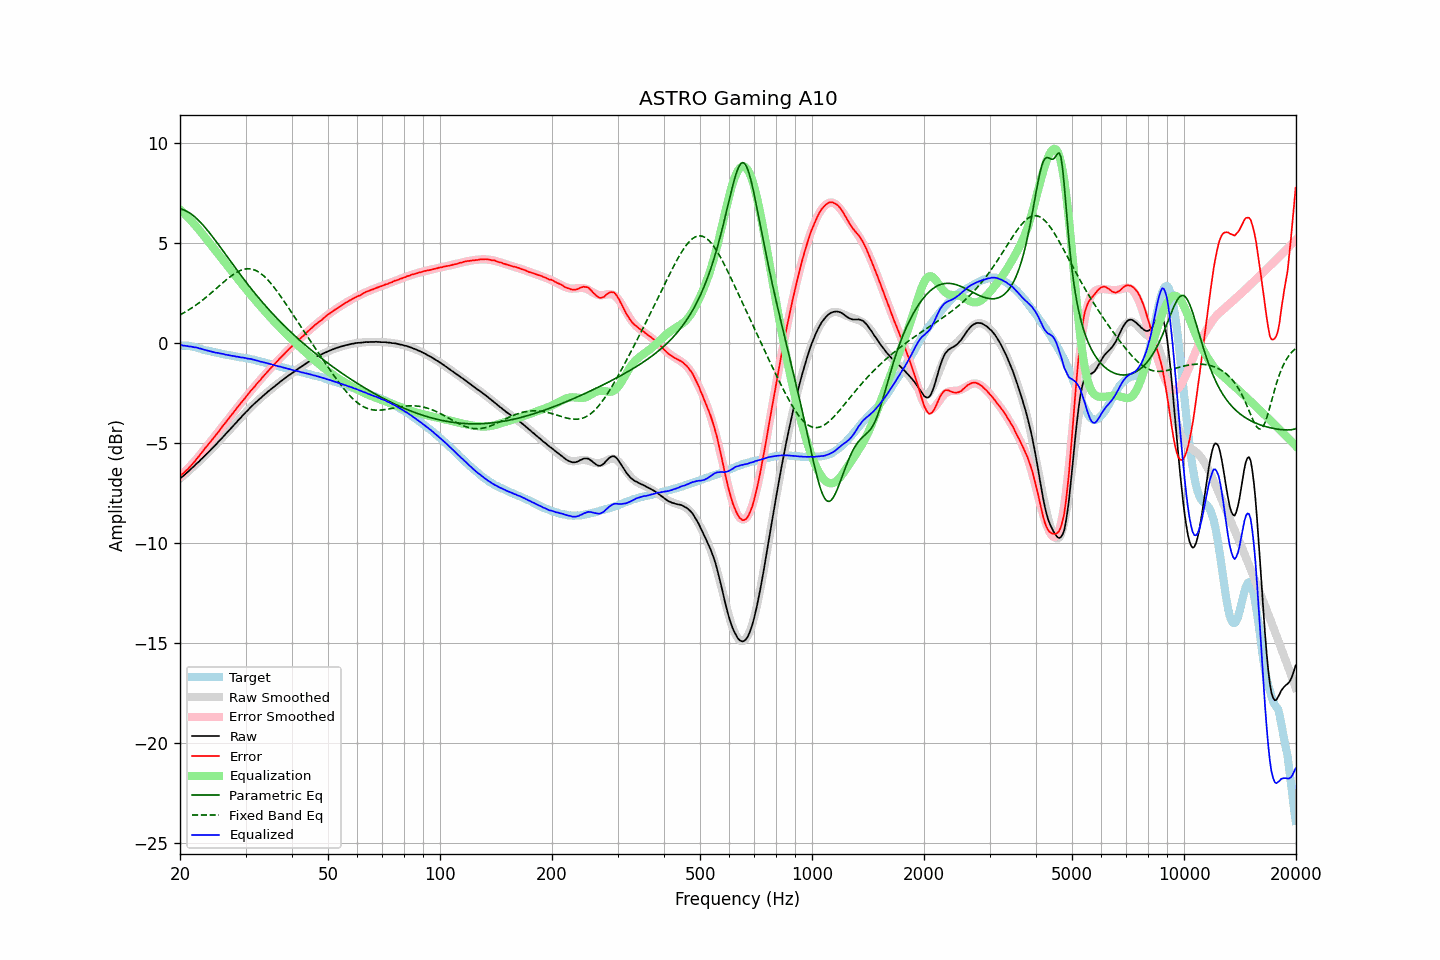

Data behind this chart, as committed beside it:
frequency, raw, error, smoothed, error_smoothed, equalization, parametric_eq, fixed_band_eq, equalized_raw, equalized_smoothed, target
20.00, -6.77, -6.64, -6.78, -6.67, 6.67, 6.70, 1.40, -0.10, -0.11, -0.13
20.20, -6.70, -6.57, -6.71, -6.59, 6.59, 6.68, 1.44, -0.11, -0.12, -0.13
20.40, -6.65, -6.52, -6.64, -6.51, 6.51, 6.66, 1.49, -0.14, -0.13, -0.13
20.61, -6.57, -6.44, -6.57, -6.43, 6.43, 6.62, 1.53, -0.14, -0.14, -0.13
20.81, -6.50, -6.37, -6.50, -6.35, 6.35, 6.59, 1.58, -0.15, -0.15, -0.13
21.02, -6.43, -6.30, -6.43, -6.27, 6.27, 6.54, 1.63, -0.16, -0.16, -0.13
21.23, -6.36, -6.21, -6.35, -6.18, 6.18, 6.49, 1.68, -0.18, -0.17, -0.16
21.44, -6.28, -6.11, -6.28, -6.10, 6.10, 6.44, 1.73, -0.18, -0.18, -0.17
21.66, -6.21, -6.03, -6.21, -6.01, 6.01, 6.38, 1.79, -0.20, -0.20, -0.19
21.87, -6.14, -5.93, -6.13, -5.92, 5.92, 6.31, 1.84, -0.22, -0.21, -0.21
22.09, -6.05, -5.83, -6.06, -5.83, 5.83, 6.24, 1.90, -0.22, -0.23, -0.22
22.31, -5.98, -5.73, -5.98, -5.74, 5.74, 6.17, 1.95, -0.24, -0.25, -0.25
22.54, -5.91, -5.64, -5.91, -5.64, 5.64, 6.09, 2.01, -0.28, -0.27, -0.27
22.76, -5.82, -5.53, -5.83, -5.54, 5.54, 6.00, 2.08, -0.28, -0.29, -0.29
22.99, -5.75, -5.43, -5.75, -5.44, 5.44, 5.92, 2.14, -0.31, -0.31, -0.32
23.22, -5.67, -5.32, -5.67, -5.34, 5.34, 5.83, 2.20, -0.34, -0.34, -0.35
23.45, -5.59, -5.22, -5.59, -5.23, 5.23, 5.73, 2.27, -0.36, -0.36, -0.37
23.69, -5.51, -5.13, -5.51, -5.13, 5.13, 5.64, 2.33, -0.38, -0.38, -0.38
23.92, -5.43, -5.03, -5.43, -5.03, 5.03, 5.54, 2.40, -0.40, -0.40, -0.40
24.16, -5.35, -4.94, -5.35, -4.93, 4.93, 5.44, 2.47, -0.42, -0.42, -0.41
24.40, -5.27, -4.83, -5.27, -4.83, 4.83, 5.33, 2.54, -0.44, -0.44, -0.44
24.65, -5.19, -4.74, -5.19, -4.73, 4.73, 5.23, 2.61, -0.46, -0.46, -0.46
24.89, -5.11, -4.63, -5.10, -4.63, 4.63, 5.12, 2.68, -0.48, -0.48, -0.48
25.14, -5.02, -4.53, -5.02, -4.53, 4.53, 5.01, 2.75, -0.49, -0.49, -0.49
25.39, -4.93, -4.42, -4.93, -4.42, 4.42, 4.90, 2.82, -0.51, -0.51, -0.51
25.65, -4.85, -4.33, -4.85, -4.32, 4.32, 4.79, 2.89, -0.53, -0.53, -0.52
25.91, -4.76, -4.21, -4.76, -4.22, 4.22, 4.68, 2.96, -0.54, -0.54, -0.55
26.16, -4.67, -4.11, -4.68, -4.12, 4.12, 4.57, 3.03, -0.55, -0.56, -0.56
26.43, -4.59, -4.02, -4.59, -4.01, 4.01, 4.46, 3.10, -0.58, -0.57, -0.57
26.69, -4.50, -3.91, -4.50, -3.91, 3.91, 4.35, 3.17, -0.59, -0.59, -0.59
26.96, -4.41, -3.81, -4.41, -3.81, 3.81, 4.24, 3.23, -0.60, -0.61, -0.61
27.23, -4.32, -3.70, -4.33, -3.70, 3.70, 4.13, 3.30, -0.62, -0.62, -0.62
27.50, -4.24, -3.61, -4.24, -3.60, 3.60, 4.02, 3.36, -0.64, -0.64, -0.63
27.77, -4.15, -3.50, -4.15, -3.50, 3.50, 3.91, 3.41, -0.65, -0.65, -0.65
28.05, -4.06, -3.40, -4.06, -3.40, 3.40, 3.80, 3.47, -0.66, -0.66, -0.66
28.33, -3.98, -3.30, -3.97, -3.30, 3.30, 3.69, 3.52, -0.68, -0.68, -0.68
28.62, -3.88, -3.19, -3.89, -3.19, 3.19, 3.58, 3.56, -0.69, -0.69, -0.69
28.90, -3.80, -3.09, -3.80, -3.10, 3.10, 3.47, 3.60, -0.71, -0.70, -0.71
29.19, -3.72, -2.99, -3.71, -2.99, 2.99, 3.36, 3.63, -0.73, -0.72, -0.73
29.48, -3.62, -2.89, -3.63, -2.89, 2.89, 3.26, 3.66, -0.73, -0.73, -0.73
29.78, -3.54, -2.80, -3.54, -2.79, 2.79, 3.15, 3.68, -0.75, -0.75, -0.74
30.08, -3.45, -2.70, -3.46, -2.70, 2.70, 3.05, 3.70, -0.76, -0.76, -0.75
30.38, -3.38, -2.61, -3.38, -2.60, 2.60, 2.94, 3.70, -0.78, -0.78, -0.78
30.68, -3.29, -2.50, -3.29, -2.50, 2.50, 2.84, 3.70, -0.79, -0.79, -0.79
30.99, -3.20, -2.39, -3.21, -2.41, 2.41, 2.74, 3.69, -0.80, -0.81, -0.81
31.30, -3.13, -2.31, -3.13, -2.31, 2.31, 2.64, 3.68, -0.82, -0.83, -0.82
31.61, -3.05, -2.22, -3.06, -2.21, 2.21, 2.54, 3.66, -0.84, -0.84, -0.84
31.93, -2.98, -2.12, -2.98, -2.12, 2.12, 2.44, 3.62, -0.86, -0.86, -0.86
32.24, -2.91, -2.02, -2.91, -2.02, 2.02, 2.34, 3.58, -0.89, -0.88, -0.89
32.57, -2.83, -1.93, -2.83, -1.93, 1.93, 2.25, 3.54, -0.90, -0.90, -0.90
32.89, -2.77, -1.85, -2.76, -1.84, 1.84, 2.15, 3.48, -0.93, -0.92, -0.92
33.22, -2.69, -1.74, -2.69, -1.75, 1.75, 2.06, 3.42, -0.94, -0.94, -0.95
33.55, -2.62, -1.66, -2.62, -1.65, 1.65, 1.96, 3.36, -0.97, -0.97, -0.96
33.89, -2.55, -1.56, -2.55, -1.56, 1.56, 1.87, 3.28, -0.99, -0.99, -0.99
34.23, -2.48, -1.47, -2.48, -1.48, 1.48, 1.78, 3.20, -1.01, -1.01, -1.01
34.57, -2.41, -1.38, -2.42, -1.39, 1.39, 1.69, 3.12, -1.02, -1.03, -1.03
34.92, -2.35, -1.29, -2.35, -1.30, 1.30, 1.60, 3.03, -1.05, -1.05, -1.06
35.27, -2.28, -1.21, -2.28, -1.21, 1.21, 1.52, 2.93, -1.07, -1.07, -1.07
35.62, -2.22, -1.13, -2.22, -1.12, 1.12, 1.43, 2.83, -1.10, -1.09, -1.09
35.97, -2.16, -1.04, -2.15, -1.04, 1.04, 1.34, 2.73, -1.12, -1.12, -1.12
... 635 more rows
